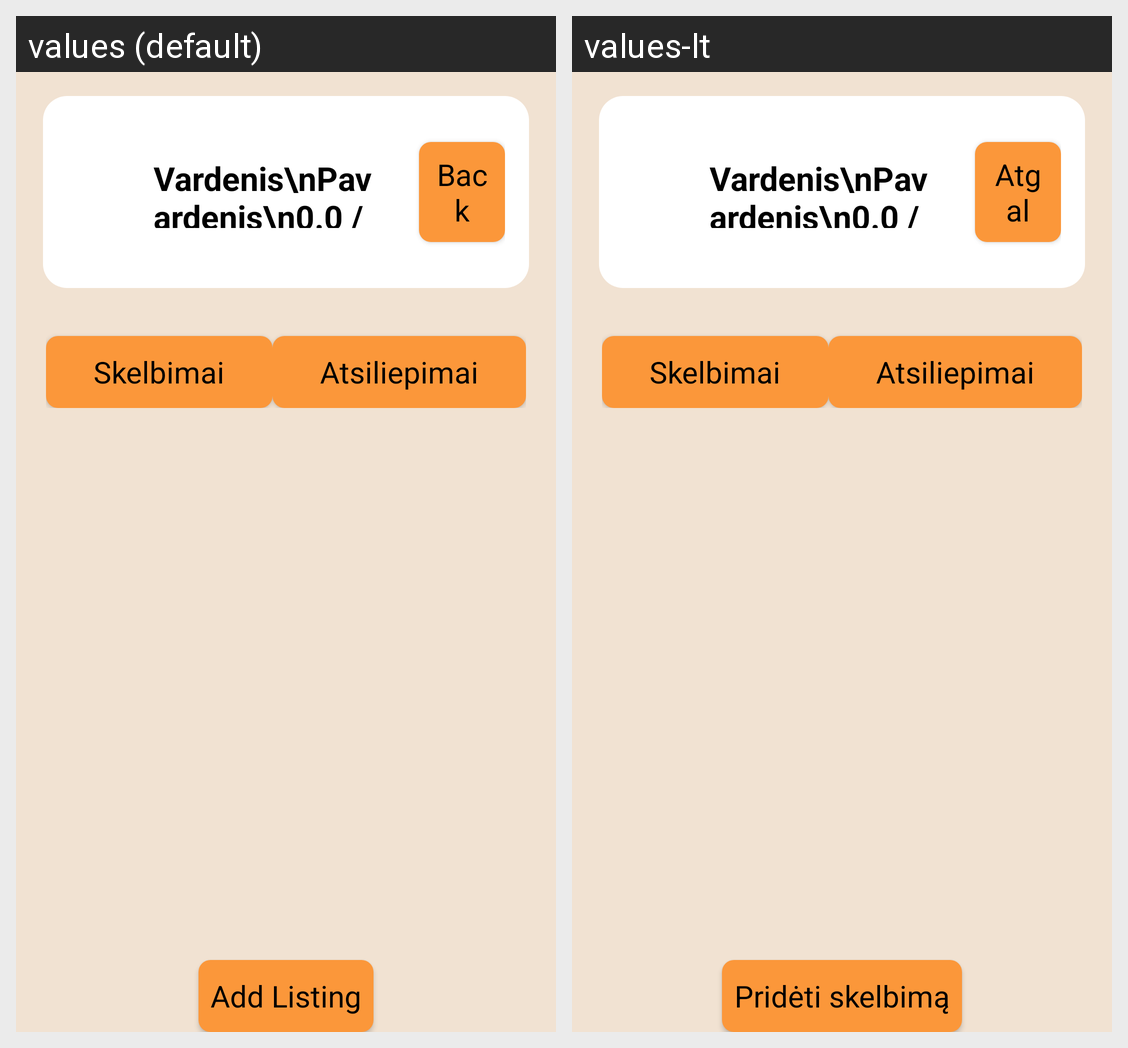

The Android screen above is rendered under two locales of the same app. Produce the string resources it draws, with the default and per-locale values.
Android screen res/layout/fragment_seller.xml rendered under 2 locales, left to right: values (default), values-lt. Device: Nexus 5 (rendered at 1080×1920; each locale shown at half size, 540×960, under a caption strip naming it); theme Theme.UniversityJava.
Strings drawn on this screen, with the default value and each locale's value (text and hints the layout hard-codes, and strings that could not be matched under every locale, appear in the picture but are not listed):

back
  values: Back
  values-lt: Atgal

add_listing
  values: Add Listing
  values-lt: Pridėti skelbimą
